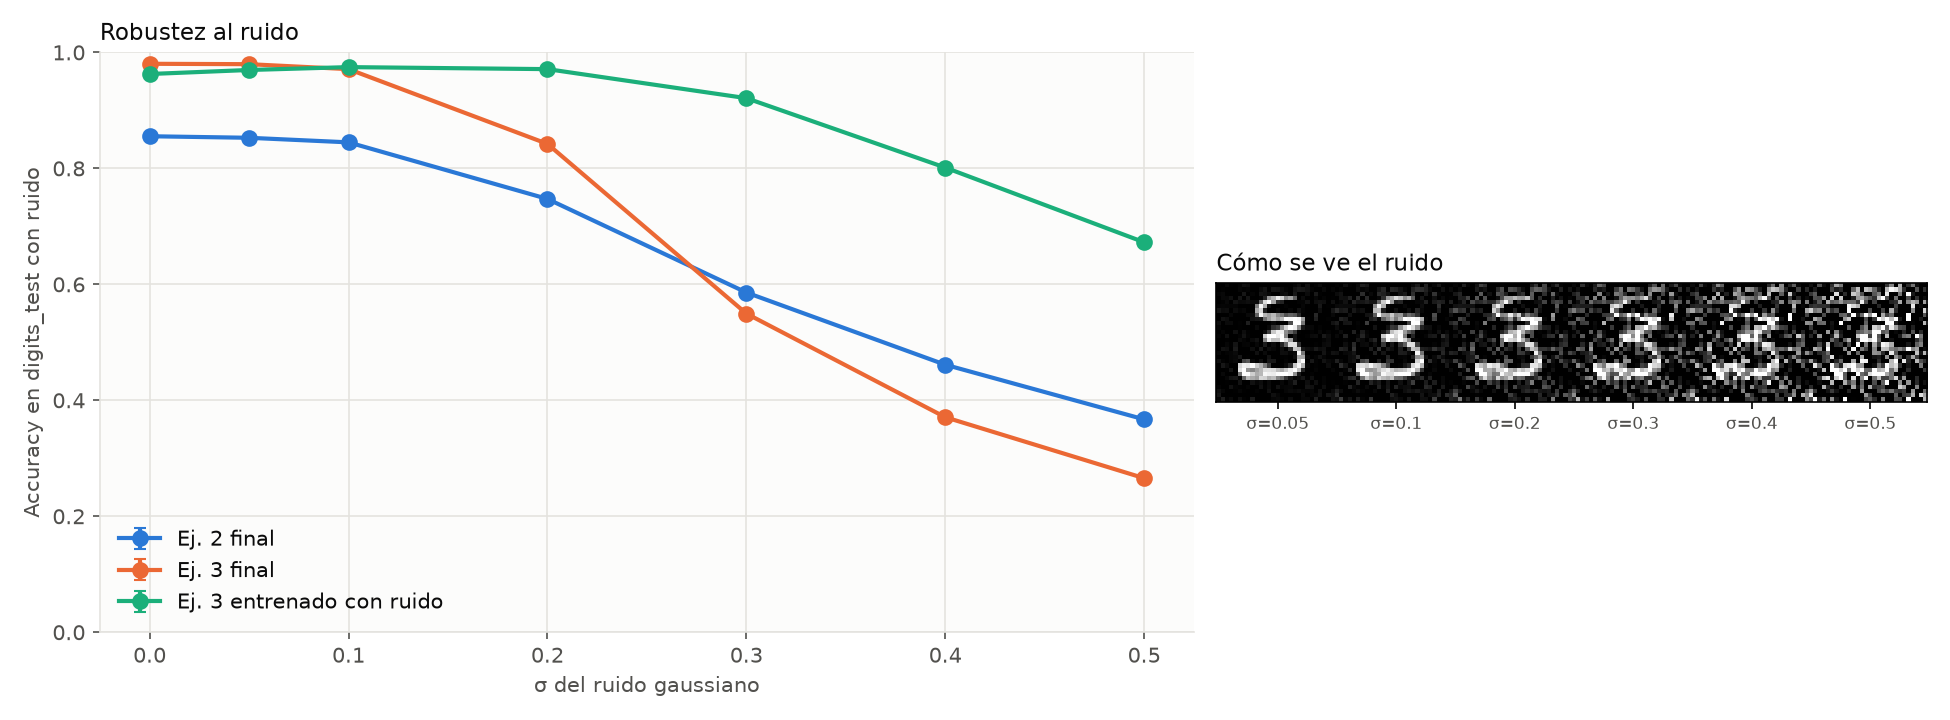

The table this chart was drawn from, first rows:
modelo, sigma, accuracy, desvio
Ej. 2 final, 0.0, 0.8554, 1.1102230246251565e-16
Ej. 2 final, 0.05, 0.8528, 0.000999
Ej. 2 final, 0.1, 0.8449, 0.001916
Ej. 2 final, 0.2, 0.7473, 0.004018
Ej. 2 final, 0.3, 0.5859, 0.003537
Ej. 2 final, 0.4, 0.4614, 0.005578
Ej. 2 final, 0.5, 0.3671, 0.003435
Ej. 3 final, 0.0, 0.9804, 0.0
Ej. 3 final, 0.05, 0.9797, 0.0008229
Ej. 3 final, 0.1, 0.9712, 0.0005664
Ej. 3 final, 0.2, 0.8422, 0.002265
Ej. 3 final, 0.3, 0.5496, 0.003142
Ej. 3 final, 0.4, 0.3708, 0.005913
Ej. 3 final, 0.5, 0.2657, 0.004062
Ej. 3 entrenado con ruido, 0.0, 0.9628, 0.0
Ej. 3 entrenado con ruido, 0.05, 0.9697, 0.001545
Ej. 3 entrenado con ruido, 0.1, 0.9746, 0.000999
Ej. 3 entrenado con ruido, 0.2, 0.9712, 0.002906
Ej. 3 entrenado con ruido, 0.3, 0.9211, 0.001498
Ej. 3 entrenado con ruido, 0.4, 0.8014, 0.004326
Ej. 3 entrenado con ruido, 0.5, 0.6725, 0.005816
